Photos from the image-classification dataset "data" in the GitHub repository clevecque/object_position. Its 4 classes are: from top, side, three quarters front left, three quarters front right.

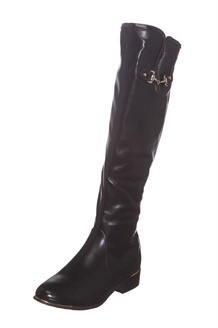
Label: three quarters front left

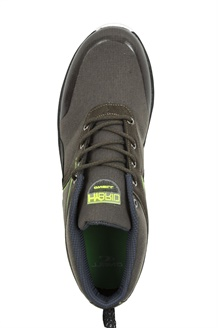
Label: from top

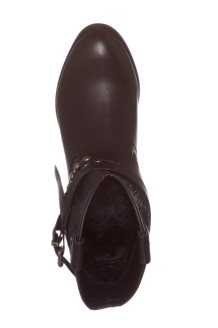
Label: from top

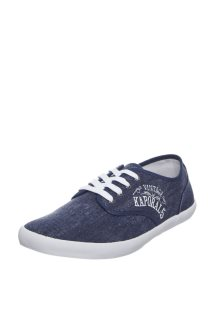
Label: three quarters front left

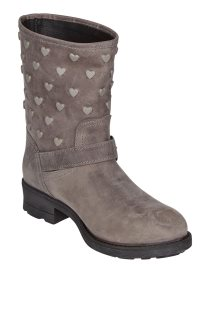
Label: three quarters front right

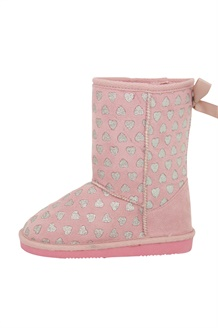
Label: side
